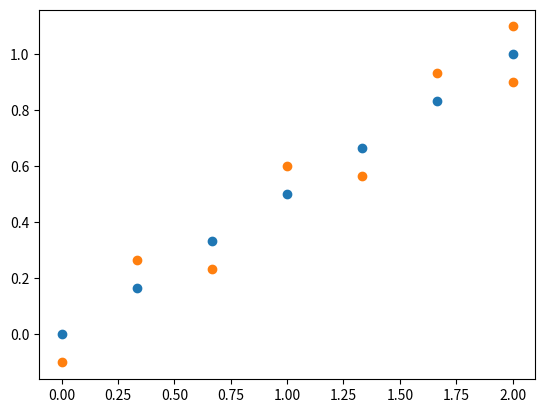

The matplotlib source for this figure:
import numpy as np
from numpy.linalg import norm, pinv
from scipy.optimize import fmin_bfgs
import matplotlib.pyplot as plt 

def rot(theta) : 
    return np.array([np.array([cos(theta), -sin(theta)]),
                     np.array([sin(theta), cos(theta)])])

class RealTrajectory(object) : 

    def cost (self, X_act, X_fut, theta_act, theta_fut):
        a = 1.2 
        v = rot(theta_act).transpose() @ np.array([X_act[0]-X_fut[0],[X_act[1]-X_fut[1]]])

        obj = v[0]**2 + a*v[1]**2 + (theta_act-theta_fut)**2
        return obj
    def solve (self, X_act, X_fut, theta_act, theta_fut):
        qopt_bfgs = fmin_bfgs(self.cost,  X_act, X_fut, theta_act, theta_fut, callback=CallbackLogger())

    def compute2(self):
        dist  = norm(self.init[0:2] - self.end[0:2])

        self.N = round(dist//self.normal_step)+1
    def __init__(self, init, end) : 
        self.init = init
        self.end = end
        self.steps = []
        self.normal_step = 0.5 


    def create_D(self, N) : 
        # Define the 3x3 identity matrix
        I3 = np.identity(3)
        # Initialize the (3N+3) x (3N) rectangular matrix with zeros
        D = np.zeros((3*N + 3, 3*N))
        # Fill the matrix with I3 and -I3 blocks
        for i in range(N):
            # Set the main diagonal blocks to I3
            D[3*i:3*(i+1), 3*i:3*(i+1)] = I3
            # Set the sub-diagonal blocks to -I3
            if i < N - 1:
                D[3*(i+1):3*(i+2), 3*i:3*(i+1)] = -I3
        # Set the last three rows to the last -I3 block
        D[3*N:3*N+3, 3*(N-1):3*N] = -I3

        return np.array(D)

    def compute(self) : 
        dist  = norm(self.init[0:2] - self.end[0:2])

        self.N = round(dist//self.normal_step)+1


        d0 = np.zeros(3*self.N+3)
        d0[0:3] = -self.init    

        d0[-3:] = self.end

        D = self.create_D(self.N)
        X = np.array(pinv(D)@np.transpose(-d0))
        X = np.array([np.array(X[3*i:3*i+3]) for i in range(self.N)])
        steps = np.zeros((len(X)+2, 3))
        steps[0] = self.init
        steps[1:len(X)+1] = X
        steps[-1] = self.end 

        self.steps = steps
        d = [(self.end[0]-self.init[0])/(self.N+1), (self.end[1]-self.init[1])/(self.N+1)]
        print(d)
        com_traj = []
        for i in range(len(steps)-1) :
            if i %2 == 1 : 
                com_traj.append(np.array([steps[i][0], steps[i][1]+0.1]))
            else : 
                com_traj.append(np.array([steps[i][0], steps[i][1]-0.1]))

        
        if len(com_traj)%2 == 1 :

            com_traj.append(np.array([steps[-1][0], steps[-1][1]]))

        if len(com_traj)%2 == 0 : 
            com_traj.append(np.array([steps[-1][0], steps[-1][1]-0.1]))
            com_traj.append(np.array([steps[-1][0], steps[-1][1]+0.1]))

        self.com_traj= np.array(com_traj)
        self.theta = np.array([self.steps[i][2] for i in range(len(steps))])
        #print("yo", self.theta, len(self.theta), len(com_traj))
        return(com_traj, self.theta)
        

if __name__ == "__main__":
    start = np.array([0,0,0])
    end = np.array([2,1,0])
    rt = RealTrajectory(start, end)
    rt.compute()
    x = rt.steps[:,0]
    y = rt.steps[:,1]

    x2, y2 = (rt.com_traj[:,0], rt.com_traj[:, 1])
    plt.scatter(x,y)
    plt.scatter(x2,y2)
    plt.show()
     
